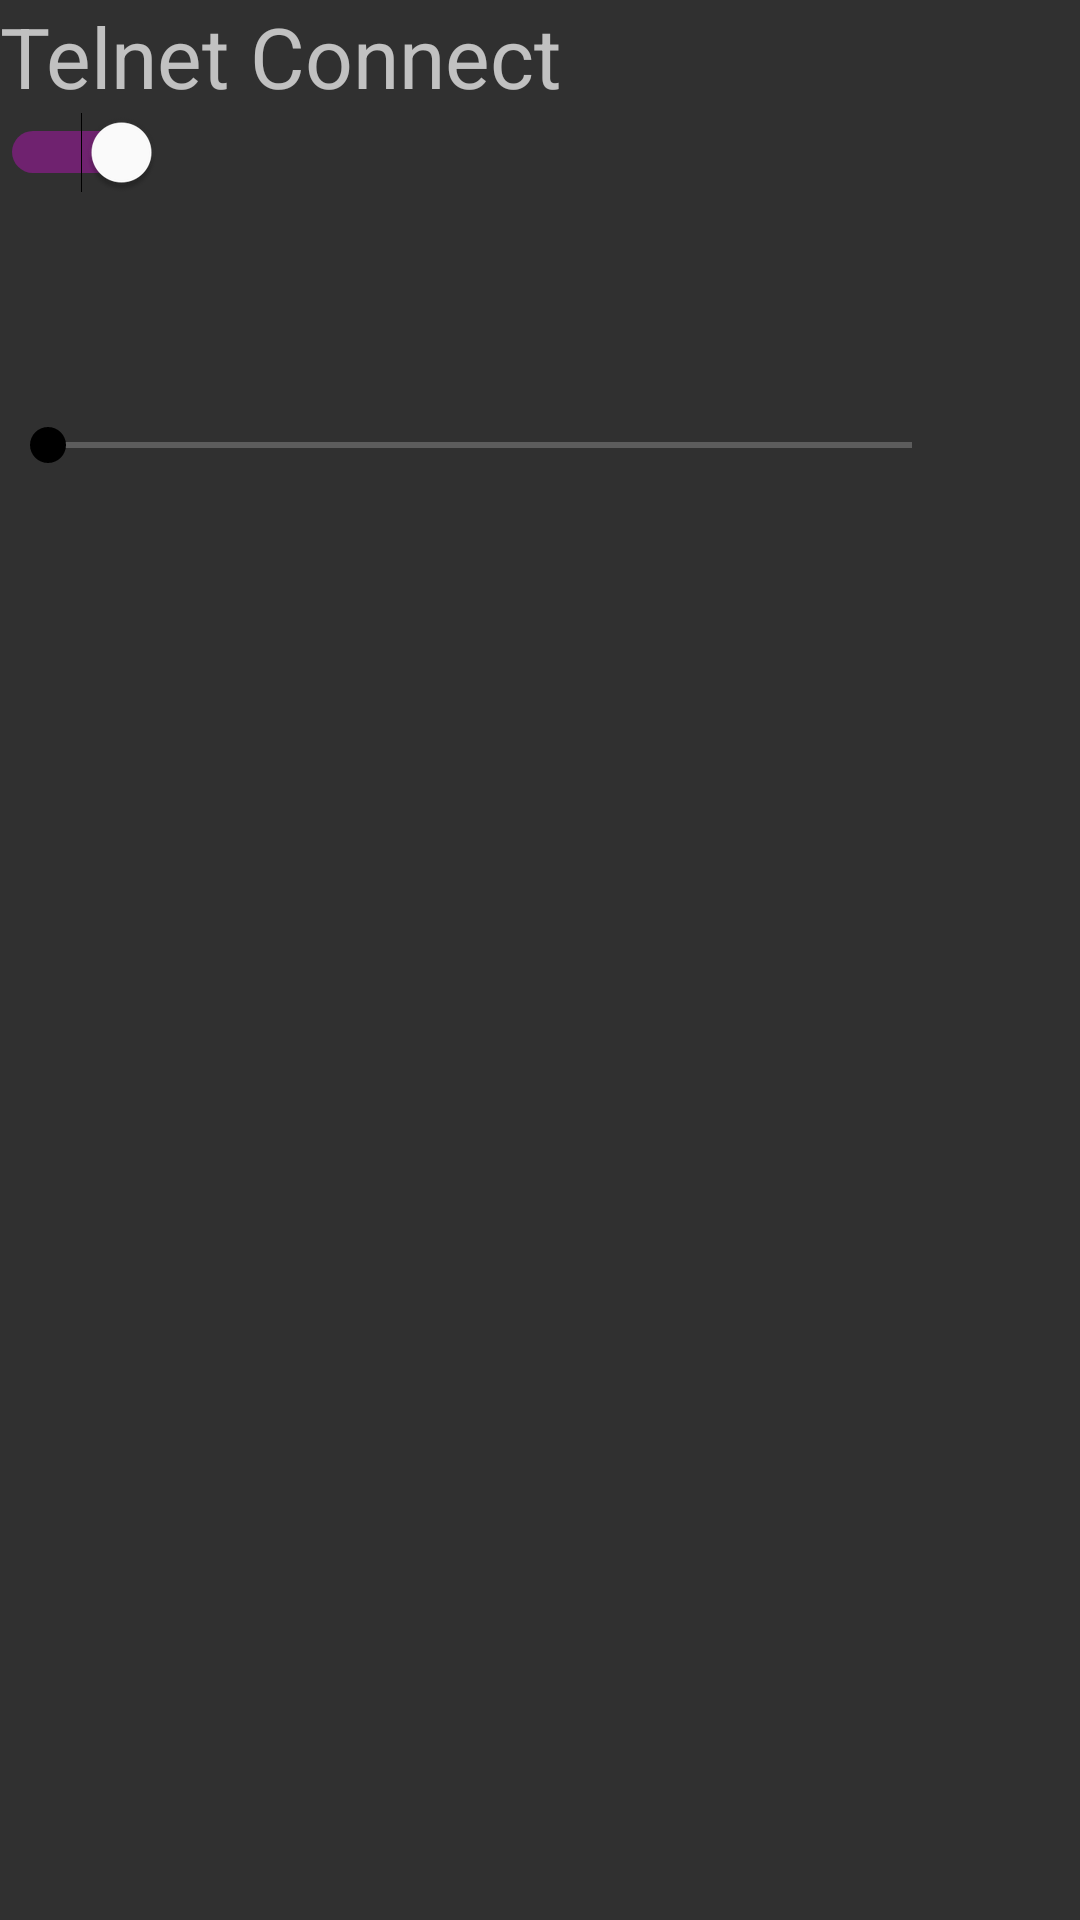

Android layout source for this screen:
<!-- AndroidManifest.xml: application theme AppTheme -->
<!-- res/layout/layout.xml -->
<?xml version="1.0" encoding="utf-8"?>


<LinearLayout xmlns:android="http://schemas.android.com/apk/res/android"
	android:layout_width="match_parent"
	android:orientation="vertical"
	android:layout_height="match_parent">

	<TextView
		android:layout_width="wrap_content"
		android:text="@string/app_name"
		android:textSize="28sp"
		android:layout_height="wrap_content"/>
	<Switch
		android:layout_width="wrap_content"
		android:id="@+id/checkbox_switch"
		android:checked="true"
		android:layout_height="wrap_content"/>

	<SeekBar
		android:id="@+id/seekBar"
		android:layout_width="320dp"
		android:layout_height="wrap_content"
		android:max="100"

		android:layout_marginTop="75dp"
		 />
</LinearLayout>
<!-- resources referenced by this layout -->
<resources>
  <string name="app_name" translatable="false">Telnet Connect</string>
  <style name="AppTheme" parent="Theme.AppCompat">
  		<item name="colorPrimary">@color/primary</item>
  		<item name="colorPrimaryDark">@color/dark_primary</item>
  		<item name="colorAccent">@color/accent</item>
  	</style>
</resources>
